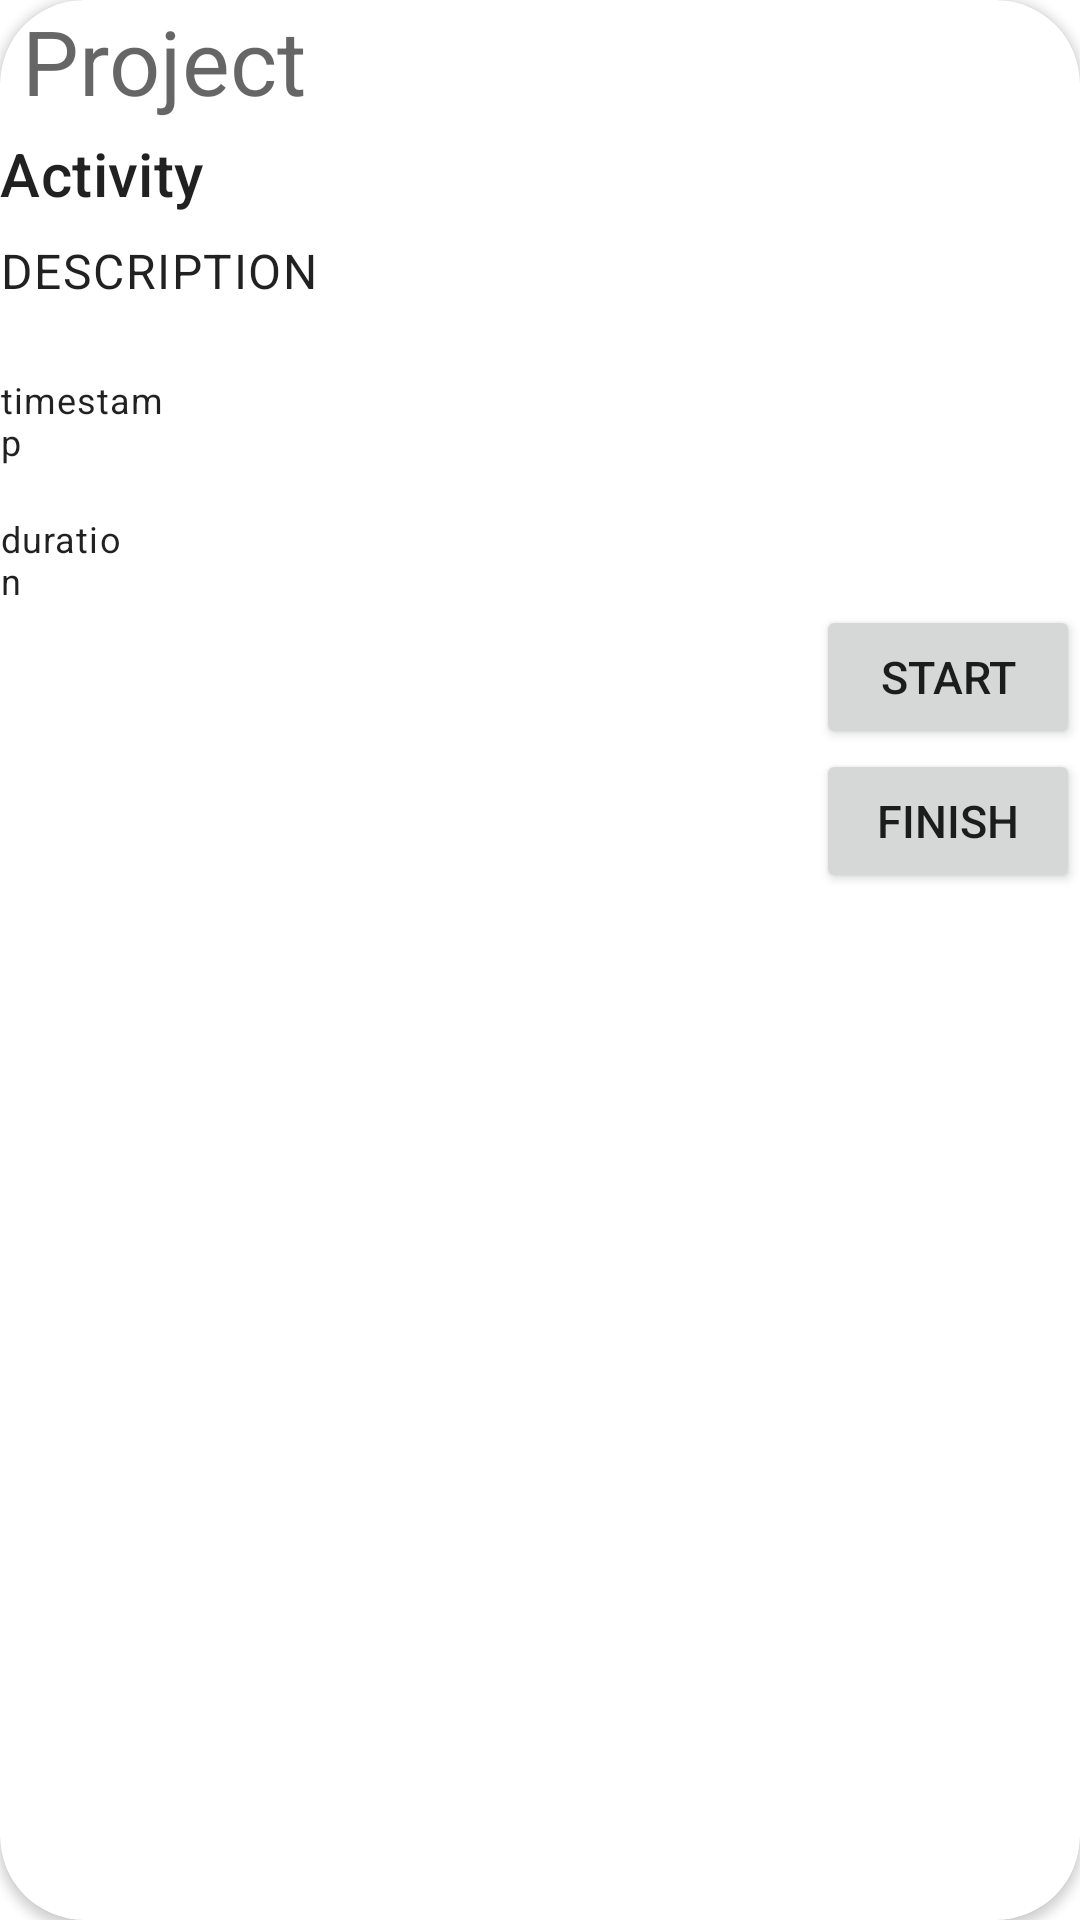

Write the Android layout XML for this screen, with the resource values it uses.
<!-- AndroidManifest.xml: application theme Theme.White -->
<!-- res/layout/cardview.xml -->
<?xml version="1.0" encoding="utf-8"?>
<androidx.cardview.widget.CardView xmlns:android="http://schemas.android.com/apk/res/android"
    android:layout_width="match_parent"
    android:layout_height="wrap_content"
    xmlns:tools="http://schemas.android.com/tools"
    xmlns:app="http://schemas.android.com/apk/res-auto"
    android:layout_margin="12dp"
    android:elevation="4dp"
    app:cardCornerRadius="28dp"
    android:background="@color/white">

    <LinearLayout
        android:layout_width="match_parent"
        android:layout_height="wrap_content"
        android:orientation="vertical">
        <TextView
            android:id="@+id/title"
            style="@style/TextAppearance.MaterialComponents.Headline3"
            android:layout_width="match_parent"
            android:layout_height="wrap_content"
            android:fontFamily="@font/adamina"
            android:text=" Project"
            android:textSize="30sp"
            app:layout_constraintEnd_toEndOf="parent"
            app:layout_constraintStart_toStartOf="parent"
            tools:ignore="MissingConstraints"
            tools:layout_editor_absoluteY="4dp" />

        <TextView
            android:id="@+id/subhead"
            style="@style/TextAppearance.MaterialComponents.Subtitle2"
            android:layout_width="165dp"
            android:layout_height="wrap_content"
            android:layout_marginTop="4dp"
            android:text="Activity"
            android:textSize="20sp"
            app:layout_constraintEnd_toEndOf="parent"
            app:layout_constraintStart_toStartOf="parent"
            app:layout_constraintTop_toBottomOf="@id/title" />

        <TextView
            android:id="@+id/body"
            style="@style/TextAppearance.MaterialComponents.Body1"
            android:layout_width="match_parent"
            android:layout_height="wrap_content"
            android:layout_marginTop="8dp"
            android:text="DESCRIPTION"
            app:layout_constraintEnd_toEndOf="parent"
            app:layout_constraintStart_toStartOf="parent"
            app:layout_constraintTop_toBottomOf="@id/subhead" />

        <TextView
            android:id="@+id/time"
            style="@style/TextAppearance.MaterialComponents.Body1"
            android:layout_width="wrap_content"
            android:layout_height="wrap_content"
            android:layout_marginTop="24dp"
            android:layout_marginEnd="300dp"
            android:gravity="left"
            android:text="timestamp"
            android:textSize="12sp"
            app:layout_constraintEnd_toEndOf="parent"
            app:layout_constraintTop_toBottomOf="@id/body" />

        <TextView
            android:id="@+id/duration"
            style="@style/TextAppearance.MaterialComponents.Body1"
            android:layout_width="wrap_content"
            android:layout_height="wrap_content"
            android:layout_marginTop="16dp"
            android:layout_marginEnd="316dp"
            android:gravity="left"
            android:text="duration"
            android:textSize="12sp"
            app:layout_constraintEnd_toEndOf="parent"
            app:layout_constraintTop_toBottomOf="@id/time" />

        <Button
            android:id="@+id/start"
            android:layout_width="wrap_content"
            android:layout_height="wrap_content"
            android:layout_gravity="right"
            android:text="START"
            android:textSize="15sp"
            tools:ignore="MissingConstraints"
            tools:layout_editor_absoluteX="130dp"
            tools:layout_editor_absoluteY="156dp" />

        <Button
            android:id="@+id/finish"
            android:layout_width="wrap_content"
            android:layout_height="wrap_content"
            android:layout_gravity="right"
            android:text="Finish"
            android:textSize="15sp"
            tools:ignore="MissingConstraints"
            tools:layout_editor_absoluteX="275dp"
            tools:layout_editor_absoluteY="157dp" />

    </LinearLayout>


</androidx.cardview.widget.CardView>
<!-- resources referenced by this layout -->
<resources>
  <color name="white">#FFFFFFFF</color>
  <style name="Theme.White" parent="Theme.MaterialComponents.DayNight.DarkActionBar">
          
          <item name="colorPrimary">@color/blue</item>
          <item name="colorPrimaryVariant">@color/blue</item>
          <item name="colorOnPrimary">@color/white</item>
          
          <item name="colorSecondary">@color/teal_200</item>
          <item name="colorSecondaryVariant">@color/teal_700</item>
          <item name="colorOnSecondary">@color/black</item>
          
          <item name="android:statusBarColor">?attr/colorPrimaryVariant</item>
          
      </style>
  <color name="blue">#4961E1</color>
  <color name="teal_200">#FF03DAC5</color>
  <color name="teal_700">#FF018786</color>
  <color name="black">#FF000000</color>
</resources>
